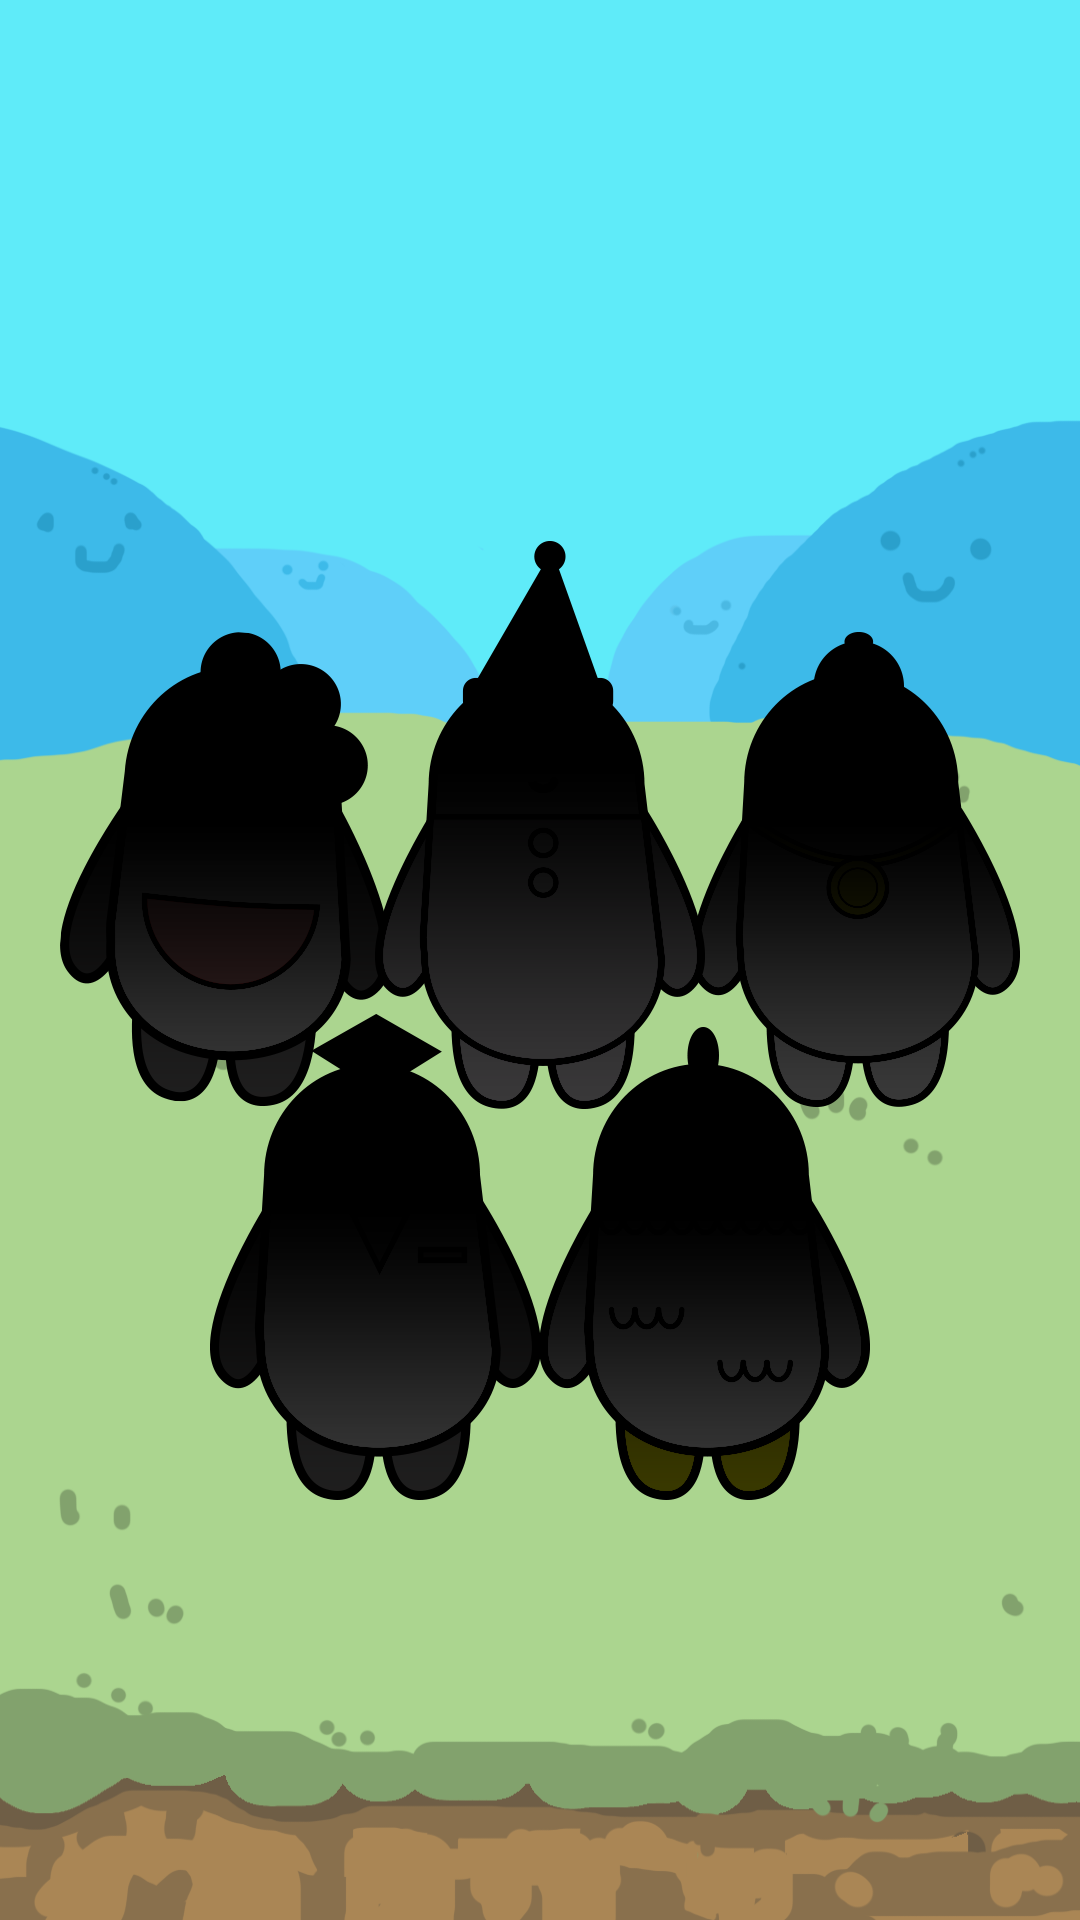

The Android layout XML behind this screen, and the referenced resources:
<!-- AndroidManifest.xml: application theme AppTheme -->
<!-- res/layout/activity_friends.xml -->
<FrameLayout xmlns:android="http://schemas.android.com/apk/res/android"
    xmlns:tools="http://schemas.android.com/tools" android:layout_width="match_parent"
    android:layout_height="match_parent" android:id="@+id/mainFrame"
    tools:context="com.quadcoder.coinpet.page.freinds.FriendsActivity"
    android:background="@drawable/bg_friends">

    <FrameLayout
        android:layout_width="wrap_content"
        android:layout_height="wrap_content"
        android:layout_marginBottom="30dp"
        android:layout_marginLeft="20dp"
        android:layout_gravity="left|center_vertical" >

        <ImageView
            android:layout_width="wrap_content"
            android:layout_height="wrap_content"
            android:id="@+id/imgvMM"
            android:src="@drawable/f_mm_hidden"/>

        <FrameLayout
            android:layout_width="100dp"
            android:layout_height="140dp"
            android:layout_gravity="center|left"
            android:id="@+id/frameMM"></FrameLayout>

    </FrameLayout>


    <FrameLayout
        android:layout_width="wrap_content"
        android:layout_height="wrap_content"
        android:layout_marginBottom="30dp"
        android:layout_marginRight="20dp"
        android:layout_gravity="right|center_vertical">

        <ImageView
            android:layout_width="wrap_content"
            android:layout_height="wrap_content"
            android:id="@+id/imgvTT"
            android:src="@drawable/f_tt_hidden"/>

        <FrameLayout
            android:layout_width="100dp"
            android:layout_height="140dp"
            android:layout_gravity="center|right"
            android:id="@+id/frameTT"></FrameLayout>
    </FrameLayout>


    <FrameLayout
        android:layout_width="wrap_content"
        android:layout_height="wrap_content"
        android:layout_marginBottom="45dp"
        android:layout_gravity="center">

        <ImageView
            android:layout_width="wrap_content"
            android:layout_height="wrap_content"
            android:id="@+id/imgvKuKu"
            android:src="@drawable/f_kuku_hidden"/>

        <FrameLayout
            android:layout_width="70dp"
            android:layout_height="160dp"
            android:layout_gravity="center"
            android:id="@+id/frameKuKu"></FrameLayout>

    </FrameLayout>


    <FrameLayout
        android:layout_width="wrap_content"
        android:layout_height="wrap_content"
        android:layout_gravity="left|bottom"
        android:layout_marginBottom="140dp"
        android:layout_marginLeft="70dp">

        <ImageView
            android:layout_width="wrap_content"
            android:layout_height="wrap_content"
            android:id="@+id/imgvDD"
            android:src="@drawable/f_dd_hidden" />

        <FrameLayout
            android:layout_width="70dp"
            android:layout_height="140dp"
            android:layout_gravity="center|bottom"
            android:id="@+id/frameDD"></FrameLayout>

    </FrameLayout>


    <FrameLayout
        android:layout_width="wrap_content"
        android:layout_height="wrap_content"
        android:layout_gravity="right|bottom"
        android:layout_marginRight="70dp"
        android:layout_marginBottom="140dp">

        <ImageView
            android:layout_width="wrap_content"
            android:layout_height="wrap_content"
            android:id="@+id/imgvKK"
            android:src="@drawable/f_kk_hidden" />

        <FrameLayout
            android:layout_width="70dp"
            android:layout_height="140dp"
            android:layout_gravity="center|bottom"
            android:id="@+id/frameKK"></FrameLayout>

    </FrameLayout>



</FrameLayout>
<!-- resources referenced by this layout -->
<resources>
  <!-- drawable bg_friends: png bitmap (drawable-xxhdpi, 80159 bytes) -->
  <!-- drawable f_dd_hidden: png bitmap (drawable-xxhdpi, 17092 bytes) -->
  <!-- drawable f_kk_hidden: png bitmap (drawable-xxhdpi, 18010 bytes) -->
  <!-- drawable f_kuku_hidden: png bitmap (drawable-xxhdpi, 20842 bytes) -->
  <!-- drawable f_mm_hidden: png bitmap (drawable-xxhdpi, 19169 bytes) -->
  <!-- drawable f_tt_hidden: png bitmap (drawable-xxhdpi, 18717 bytes) -->
  <style name="AppTheme" parent="Theme.AppCompat.Light.DarkActionBar">
          <item name="android:windowNoTitle">true</item>
          <item name="android:windowFullscreen">true</item>
      </style>
</resources>
